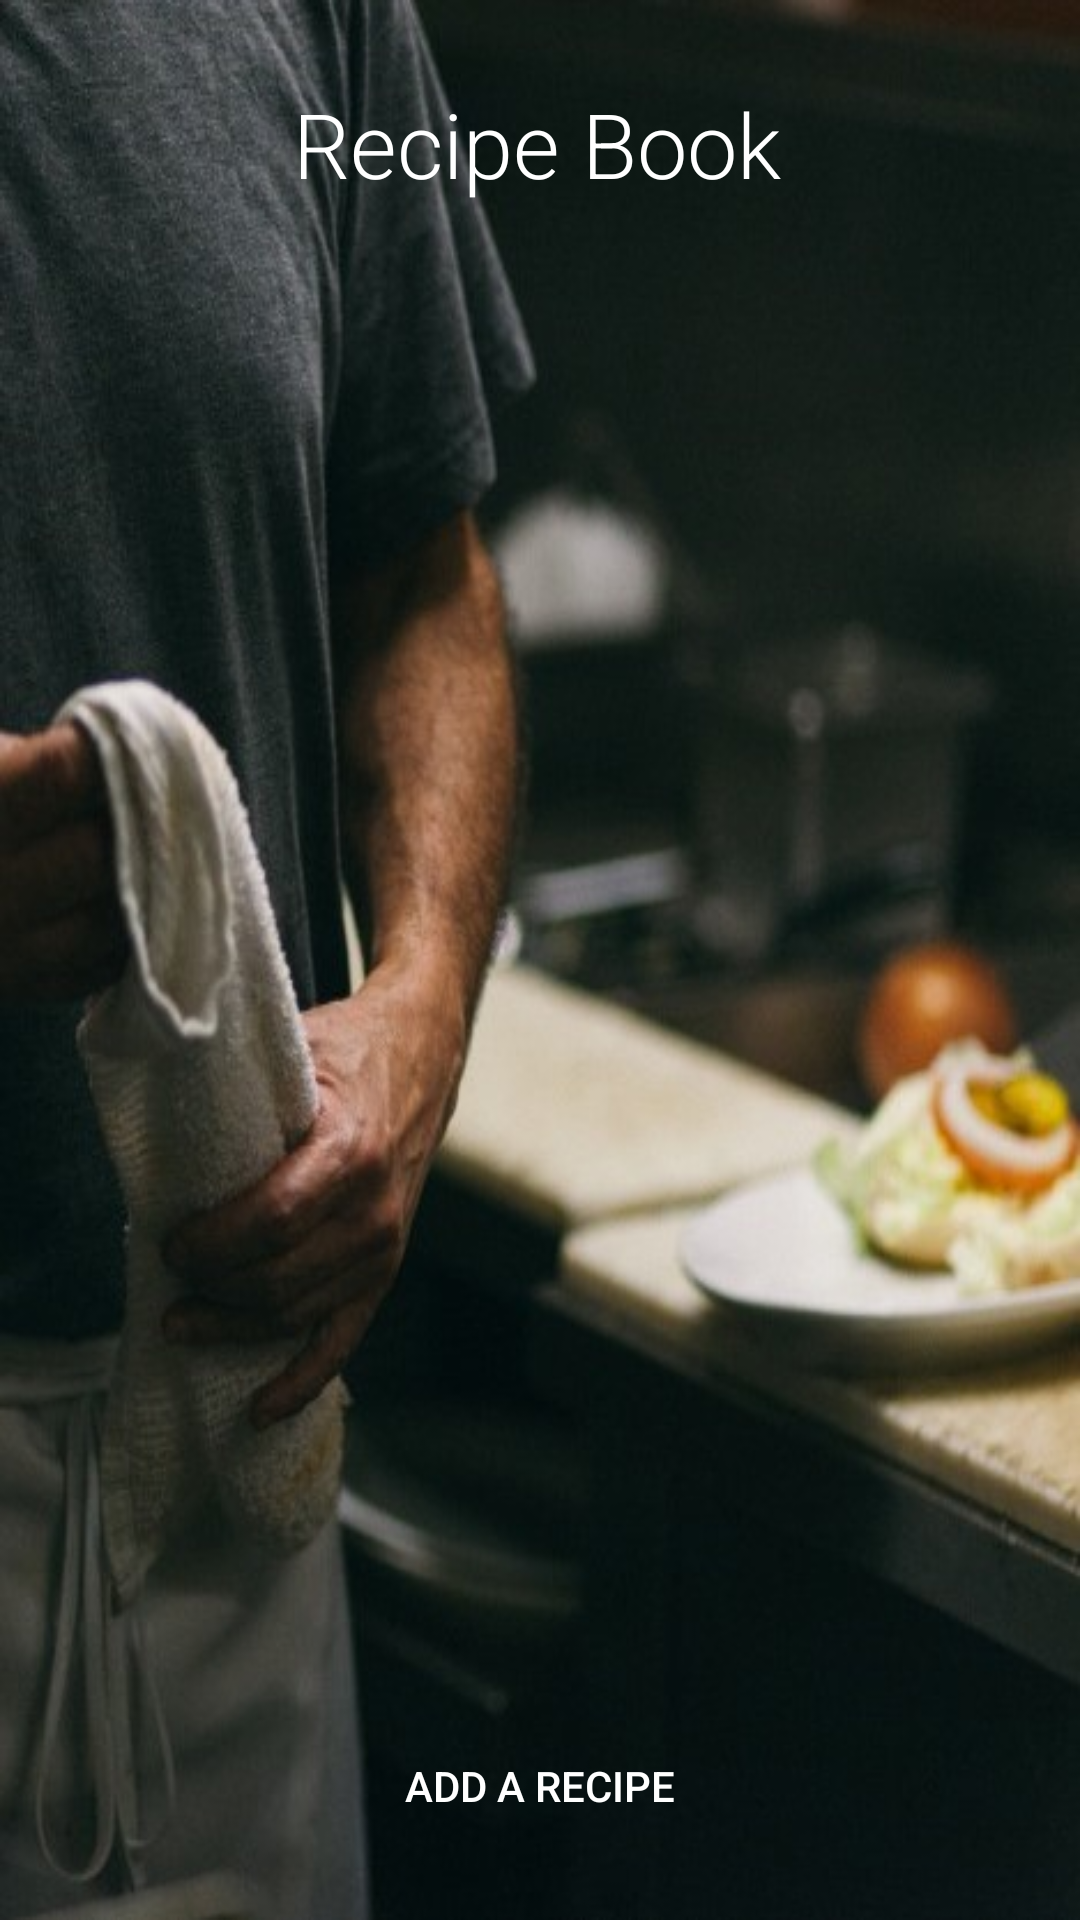

Here is an Android app screen rendered from its layout file. Give the layout XML and the strings, colors and styles it references.
<!-- AndroidManifest.xml: application theme Theme.AppCompat.NoActionBar -->
<!-- res/layout/activity_main.xml -->
<?xml version="1.0" encoding="utf-8"?>
<androidx.constraintlayout.widget.ConstraintLayout xmlns:android="http://schemas.android.com/apk/res/android"
    xmlns:app="http://schemas.android.com/apk/res-auto"
    xmlns:tools="http://schemas.android.com/tools"
    android:layout_width="match_parent"
    android:layout_height="match_parent"
    android:background="@drawable/br"
    tools:context=".MainActivity">

    <TextView
        android:id="@+id/textView"
        android:layout_width="165dp"
        android:layout_height="52dp"
        android:fontFamily="sans-serif-light"
        android:text="@string/txt_title"
        android:textColor="@android:color/background_light"
        android:textSize="30sp"
        app:layout_constraintBottom_toBottomOf="parent"
        app:layout_constraintEnd_toEndOf="parent"
        app:layout_constraintStart_toStartOf="parent"
        app:layout_constraintTop_toTopOf="parent"
        app:layout_constraintVertical_bias="0.047" />

    <ListView
        android:id="@+id/recipe_list"
        android:layout_width="419dp"
        android:layout_height="538dp"
        app:layout_constraintBottom_toBottomOf="parent"
        app:layout_constraintEnd_toEndOf="parent"
        app:layout_constraintStart_toStartOf="parent"
        app:layout_constraintTop_toTopOf="parent"
        app:layout_constraintVertical_bias="0.497" />

    <Button
        android:id="@+id/btn_add"
        style="@style/Widget.AppCompat.Button.Borderless.Colored"
        android:layout_width="175dp"
        android:layout_height="59dp"
        android:layout_margin="12dp"
        android:padding="8dp"
        android:text="@string/btn_add"
        android:textColor="@android:color/background_light"
        android:theme="@style/FlatButton"
        app:layout_constraintBottom_toBottomOf="parent"
        app:layout_constraintEnd_toEndOf="parent"
        app:layout_constraintStart_toStartOf="parent"
        app:layout_constraintTop_toTopOf="parent"
        app:layout_constraintVertical_bias="0.994" />
</androidx.constraintlayout.widget.ConstraintLayout>
<!-- resources referenced by this layout -->
<resources>
  <!-- drawable br: jpg bitmap (drawable, 72001 bytes) -->
  <string name="btn_add">Add a Recipe</string>
  <string name="txt_title">Recipe Book</string>
  <style name="FlatButton" parent="Theme.AppCompat.Light">
          <item name="android:textColor">@color/colorPrimary</item>
          <item name="colorControlHighlight">#FFFFFF</item>
      </style>
  <!-- not gathered from this repository: default colours our renderer supplied (Android Studio template values) -->
  <color name="colorPrimary">#FF6200EE</color>
</resources>
